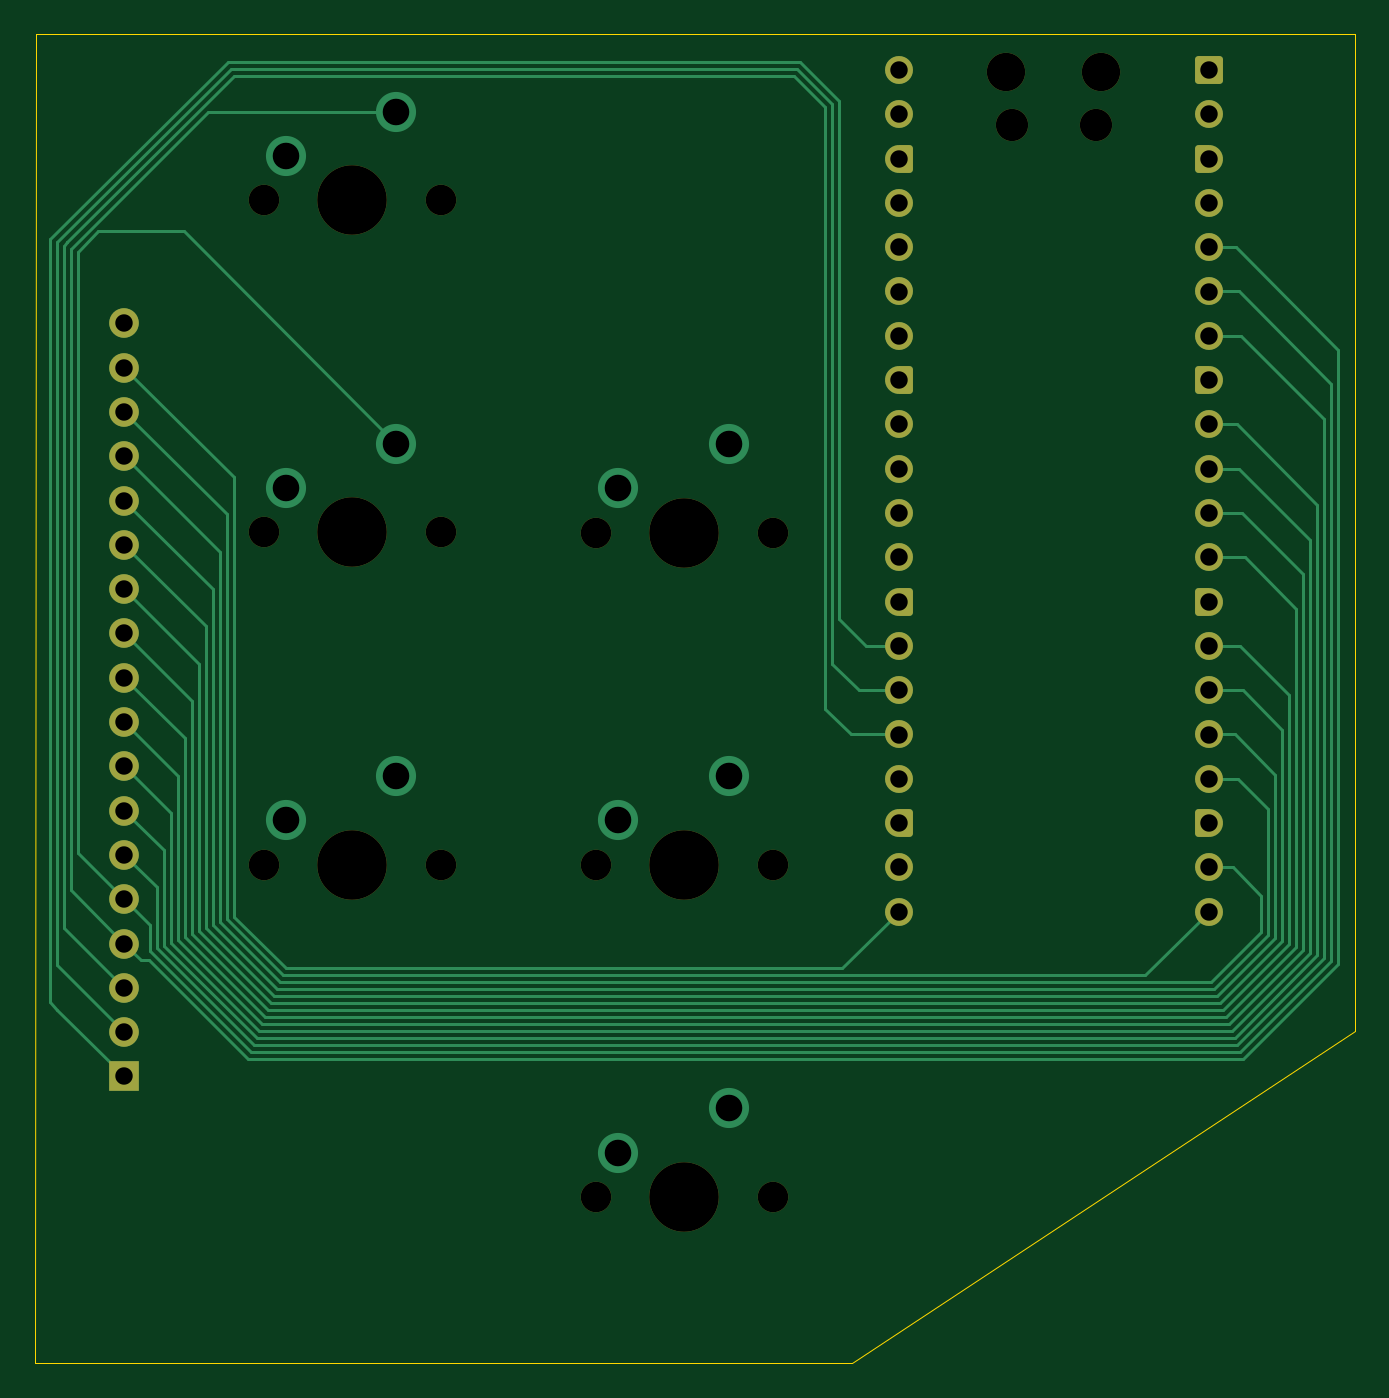
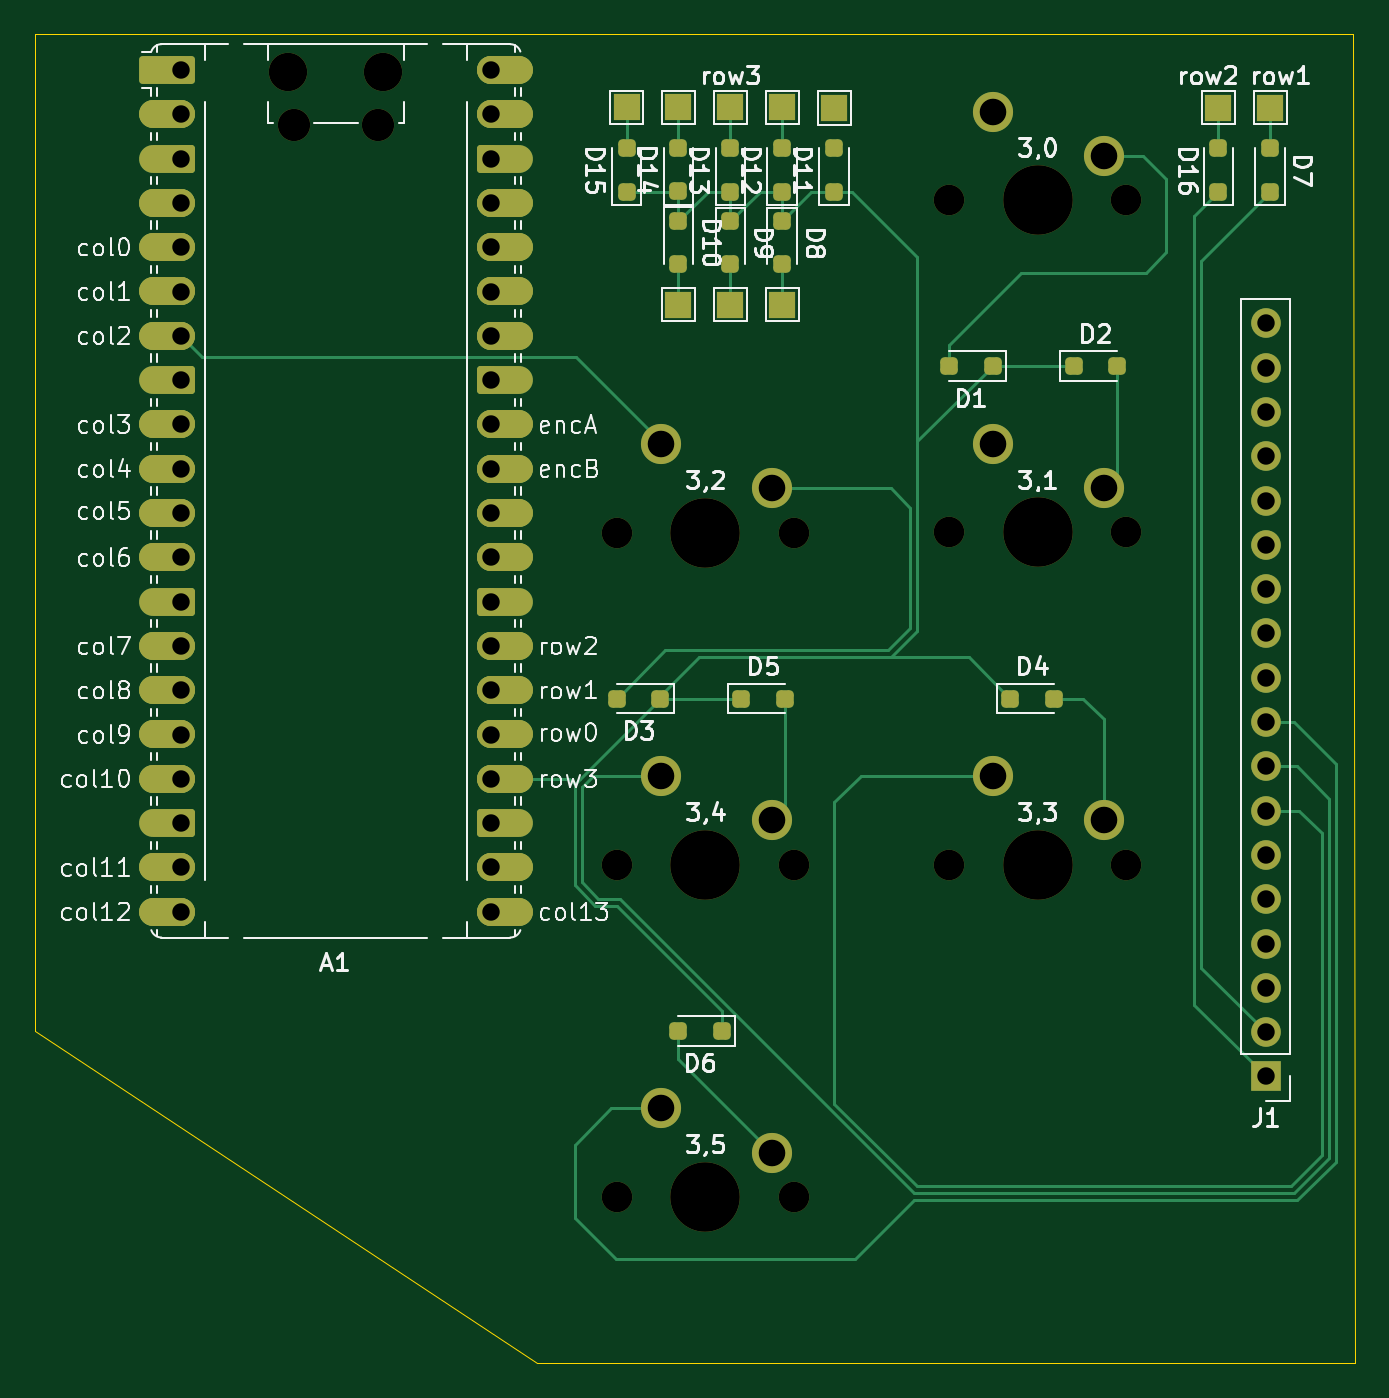
Circuit board: 11 layer files. Board 75.7 x 76.2 mm.
- bottom_copper: stratokeyster_strumbar-B_Cu.gbr (20947 bytes)
- bottom_mask: stratokeyster_strumbar-B_Mask.gbr (10371 bytes)
- paste: stratokeyster_strumbar-B_Paste.gbr (2547 bytes)
- bottom_silk: stratokeyster_strumbar-B_Silkscreen.gbr (86545 bytes)
- outline: stratokeyster_strumbar-Edge_Cuts.gbr (739 bytes)
- top_copper: stratokeyster_strumbar-F_Cu.gbr (16127 bytes)
- top_mask: stratokeyster_strumbar-F_Mask.gbr (5060 bytes)
- paste: stratokeyster_strumbar-F_Paste.gbr (465 bytes)
- top_silk: stratokeyster_strumbar-F_Silkscreen.gbr (466 bytes)
- drill: stratokeyster_strumbar-NPTH.drl (871 bytes)
- drill: stratokeyster_strumbar-PTH.drl (1497 bytes)

=== bottom_copper: stratokeyster_strumbar-B_Cu.gbr (20947 bytes, source omitted) ===
=== bottom_mask: stratokeyster_strumbar-B_Mask.gbr (10371 bytes, source omitted) ===
=== paste: stratokeyster_strumbar-B_Paste.gbr (2547 bytes, source withheld) ===
=== bottom_silk: stratokeyster_strumbar-B_Silkscreen.gbr (86545 bytes, source omitted) ===
=== outline: stratokeyster_strumbar-Edge_Cuts.gbr ===
%TF.GenerationSoftware,KiCad,Pcbnew,9.0.7*%
%TF.CreationDate,2026-01-29T01:05:16+11:00*%
%TF.ProjectId,stratokeyster_strumbar,73747261-746f-46b6-9579-737465725f73,rev?*%
%TF.SameCoordinates,Original*%
%TF.FileFunction,Profile,NP*%
%FSLAX46Y46*%
G04 Gerber Fmt 4.6, Leading zero omitted, Abs format (unit mm)*
G04 Created by KiCad (PCBNEW 9.0.7) date 2026-01-29 01:05:16*
%MOMM*%
%LPD*%
G01*
G04 APERTURE LIST*
%TA.AperFunction,Profile*%
%ADD10C,0.050000*%
%TD*%
G04 APERTURE END LIST*
D10*
X65830260Y-114300096D02*
X18965379Y-114300096D01*
X94654767Y-95250080D02*
X65830260Y-114300096D01*
X94654688Y-38100000D02*
X94654767Y-95250080D01*
X19050016Y-38100000D02*
X94654688Y-38100032D01*
X19050016Y-38100000D02*
X18965379Y-114300096D01*
M02*

=== top_copper: stratokeyster_strumbar-F_Cu.gbr (16127 bytes, source omitted) ===
=== top_mask: stratokeyster_strumbar-F_Mask.gbr (5060 bytes, source withheld) ===
=== paste: stratokeyster_strumbar-F_Paste.gbr ===
%TF.GenerationSoftware,KiCad,Pcbnew,9.0.7*%
%TF.CreationDate,2026-01-29T01:05:16+11:00*%
%TF.ProjectId,stratokeyster_strumbar,73747261-746f-46b6-9579-737465725f73,rev?*%
%TF.SameCoordinates,Original*%
%TF.FileFunction,Paste,Top*%
%TF.FilePolarity,Positive*%
%FSLAX46Y46*%
G04 Gerber Fmt 4.6, Leading zero omitted, Abs format (unit mm)*
G04 Created by KiCad (PCBNEW 9.0.7) date 2026-01-29 01:05:16*
%MOMM*%
%LPD*%
G01*
G04 APERTURE LIST*
G04 APERTURE END LIST*
M02*

=== top_silk: stratokeyster_strumbar-F_Silkscreen.gbr ===
%TF.GenerationSoftware,KiCad,Pcbnew,9.0.7*%
%TF.CreationDate,2026-01-29T01:05:16+11:00*%
%TF.ProjectId,stratokeyster_strumbar,73747261-746f-46b6-9579-737465725f73,rev?*%
%TF.SameCoordinates,Original*%
%TF.FileFunction,Legend,Top*%
%TF.FilePolarity,Positive*%
%FSLAX46Y46*%
G04 Gerber Fmt 4.6, Leading zero omitted, Abs format (unit mm)*
G04 Created by KiCad (PCBNEW 9.0.7) date 2026-01-29 01:05:16*
%MOMM*%
%LPD*%
G01*
G04 APERTURE LIST*
G04 APERTURE END LIST*
M02*

=== drill: stratokeyster_strumbar-NPTH.drl ===
M48
; DRILL file {KiCad 9.0.7} date 2026-01-29T01:05:06+1100
; FORMAT={-:-/ absolute / metric / decimal}
; #@! TF.CreationDate,2026-01-29T01:05:06+11:00
; #@! TF.GenerationSoftware,Kicad,Pcbnew,9.0.7
; #@! TF.FileFunction,NonPlated,1,2,NPTH
FMAT,2
METRIC
; #@! TA.AperFunction,NonPlated,NPTH,ComponentDrill
T1C1.750
; #@! TA.AperFunction,NonPlated,NPTH,ComponentDrill
T2C1.850
; #@! TA.AperFunction,NonPlated,NPTH,ComponentDrill
T3C2.200
; #@! TA.AperFunction,NonPlated,NPTH,ComponentDrill
T4C3.988
%
G90
G05
T1
X32.08Y-47.625
X32.08Y-66.675
X32.08Y-85.725
X42.24Y-47.625
X42.24Y-66.675
X42.24Y-85.725
X51.129Y-66.684
X51.129Y-85.724
X51.129Y-104.775
X61.289Y-66.684
X61.289Y-85.724
X61.289Y-104.775
T2
X74.966Y-43.324
X79.816Y-43.324
T3
X74.666Y-40.294
X80.116Y-40.294
T4
X37.16Y-47.625
X37.16Y-66.675
X37.16Y-85.725
X56.209Y-66.684
X56.209Y-85.724
X56.209Y-104.775
M30

=== drill: stratokeyster_strumbar-PTH.drl ===
M48
; DRILL file {KiCad 9.0.7} date 2026-01-29T01:05:06+1100
; FORMAT={-:-/ absolute / metric / decimal}
; #@! TF.CreationDate,2026-01-29T01:05:06+11:00
; #@! TF.GenerationSoftware,Kicad,Pcbnew,9.0.7
; #@! TF.FileFunction,Plated,1,2,PTH
FMAT,2
METRIC
; #@! TA.AperFunction,Plated,PTH,ComponentDrill
T1C1.000
; #@! TA.AperFunction,Plated,PTH,ComponentDrill
T2C1.524
%
G90
G05
T1
X24.086Y-54.689
X24.086Y-57.229
X24.086Y-59.769
X24.086Y-62.309
X24.086Y-64.849
X24.086Y-67.389
X24.086Y-69.929
X24.086Y-72.469
X24.086Y-75.009
X24.086Y-77.549
X24.086Y-80.089
X24.086Y-82.629
X24.086Y-85.169
X24.086Y-87.709
X24.086Y-90.249
X24.086Y-92.789
X24.086Y-95.329
X24.086Y-97.869
X68.501Y-40.164
X68.501Y-42.704
X68.501Y-45.244
X68.501Y-47.784
X68.501Y-50.324
X68.501Y-52.864
X68.501Y-55.404
X68.501Y-57.944
X68.501Y-60.484
X68.501Y-63.024
X68.501Y-65.564
X68.501Y-68.104
X68.501Y-70.644
X68.501Y-73.184
X68.501Y-75.724
X68.501Y-78.264
X68.501Y-80.804
X68.501Y-83.344
X68.501Y-85.884
X68.501Y-88.424
X86.281Y-40.164
X86.281Y-42.704
X86.281Y-45.244
X86.281Y-47.784
X86.281Y-50.324
X86.281Y-52.864
X86.281Y-55.404
X86.281Y-57.944
X86.281Y-60.484
X86.281Y-63.024
X86.281Y-65.564
X86.281Y-68.104
X86.281Y-70.644
X86.281Y-73.184
X86.281Y-75.724
X86.281Y-78.264
X86.281Y-80.804
X86.281Y-83.344
X86.281Y-85.884
X86.281Y-88.424
T2
X33.35Y-45.085
X33.35Y-64.135
X33.35Y-83.185
X39.7Y-42.545
X39.7Y-61.595
X39.7Y-80.645
X52.399Y-64.144
X52.399Y-83.184
X52.399Y-102.235
X58.749Y-61.604
X58.749Y-80.644
X58.749Y-99.695
M30
